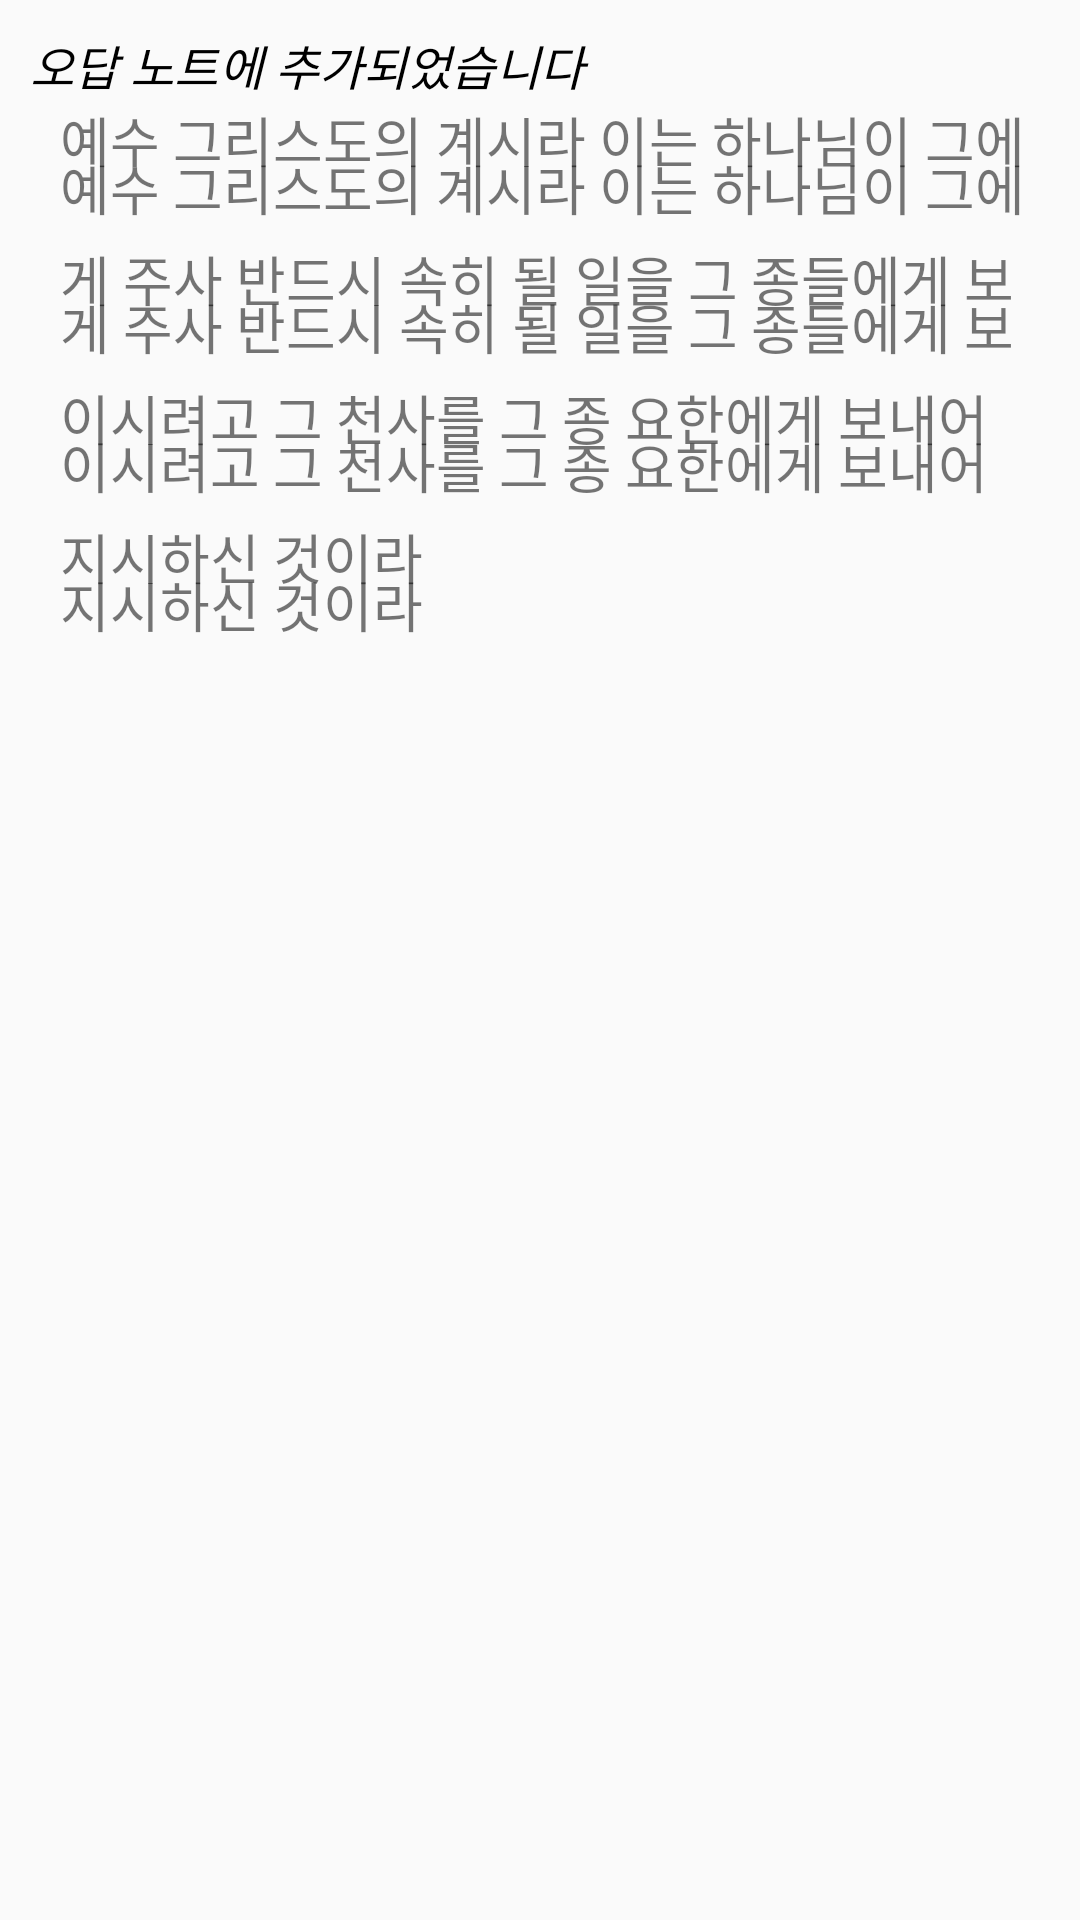

Android layout source for this screen:
<!-- AndroidManifest.xml: application theme Revel -->
<!-- res/layout/dialog_check_answer.xml -->
<?xml version="1.0" encoding="utf-8"?>
<LinearLayout xmlns:android="http://schemas.android.com/apk/res/android"
    xmlns:tools="http://schemas.android.com/tools"
    tools:ignore="RtlHardcoded,RtlSymmetry"
    android:layout_width="match_parent"
    android:layout_height="match_parent"
    android:orientation="vertical"
    android:padding="10dp">

    <TextView
        android:layout_width="match_parent"
        android:layout_height="wrap_content"
        android:text="@string/alert_addnote"
        android:textColor="@android:color/black"
        android:textSize="16sp"
        android:textStyle="italic" />

    <RelativeLayout
        android:layout_width="match_parent"
        android:layout_height="wrap_content"
        tools:ignore="UselessParent">

        <TextView
            android:id="@+id/tv_answer"
            android:layout_width="match_parent"
            android:layout_height="wrap_content"
            android:lineSpacingExtra="20sp"
            android:paddingLeft="10dp"
            android:text="@string/revelation_1_1"
            android:textSize="18sp" />

        <TextView
            android:id="@+id/tv_drawup"
            android:layout_width="match_parent"
            android:layout_height="wrap_content"
            android:lineSpacingExtra="20sp"
            android:paddingLeft="10dp"
            android:text="@string/revelation_1_1"
            android:textSize="18sp"
            android:layout_alignParentTop="true"
            android:layout_alignParentLeft="true"
            android:layout_alignParentStart="true"
            android:layout_marginTop="16dp" />

    </RelativeLayout>

</LinearLayout>
<!-- resources referenced by this layout -->
<resources>
  <string name="alert_addnote">오답 노트에 추가되었습니다</string>
  <string name="revelation_1_1">예수 그리스도의 계시라 이는 하나님이 그에게 주사 반드시 속히 될 일을 그 종들에게 보이시려고 그 천사를 그 종 요한에게 보내어 지시하신 것이라</string>
  <style name="Revel" parent="AppTheme">
          <item name="colorAccent">@color/rev_color</item>
          <item name="colorPrimary">@color/white</item>
          <item name="colorPrimaryDark">@color/rev_color</item>
      </style>
  <style name="AppTheme" parent="Theme.AppCompat.Light.DarkActionBar">
          
          <item name="colorPrimary">@color/colorPrimary</item>
          <item name="colorPrimaryDark">@color/colorPrimaryDark</item>
          <item name="colorAccent">@color/colorAccent</item>
      </style>
  <color name="rev_color">#031551</color>
  <color name="white">#ffffff</color>
  <color name="colorPrimary">#d0dbdf</color>
  <color name="colorPrimaryDark">#ccd0dbdf</color>
  <color name="colorAccent">#FF4081</color>
</resources>
